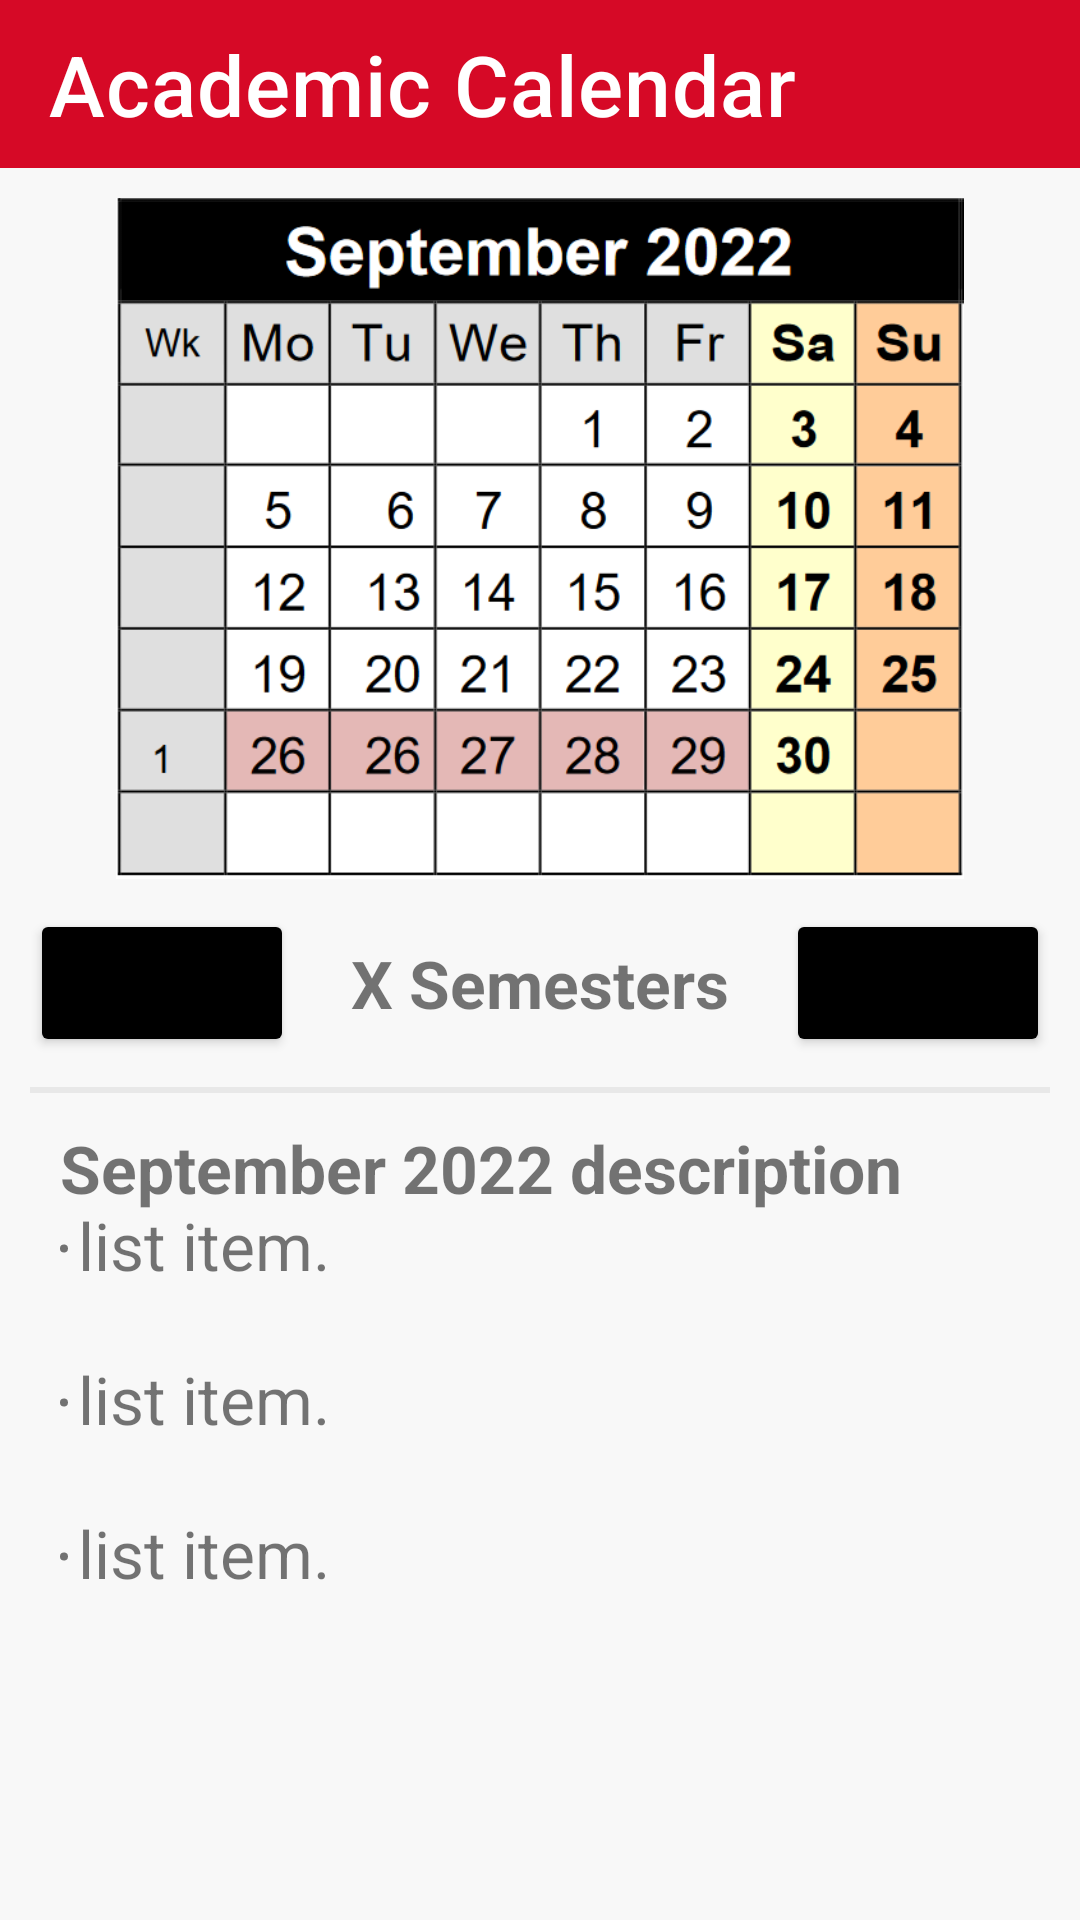

Reconstruct the res/layout file that produces this screen, plus the resources it refers to.
<!-- AndroidManifest.xml: application theme Theme.EasyCal -->
<!-- res/layout/activity_month_view.xml -->
<?xml version="1.0" encoding="utf-8"?>
<RelativeLayout xmlns:android="http://schemas.android.com/apk/res/android"
    xmlns:app="http://schemas.android.com/apk/res-auto"
    xmlns:tools="http://schemas.android.com/tools"
    android:layout_width="match_parent"
    android:layout_height="match_parent"
    tools:context=".ui.MonthViewActivity">

    
    <com.google.android.material.appbar.AppBarLayout
        android:layout_width="match_parent"
        android:layout_height="wrap_content">

        <com.google.android.material.appbar.MaterialToolbar
            android:id="@+id/topBar"
            style="@style/Widget.MaterialComponents.Toolbar.Primary"
            android:layout_width="match_parent"
            android:layout_height="?android:attr/actionBarSize"
            app:navigationIcon="@drawable/ic_back"
            app:title="Academic Calendar"
            app:titleTextAppearance="@style/ToolbarTitleStyle">
        </com.google.android.material.appbar.MaterialToolbar>
    </com.google.android.material.appbar.AppBarLayout>

    <LinearLayout
        android:id="@+id/top_half_layout"
        android:layout_width="match_parent"
        android:layout_height="wrap_content"
        android:orientation="vertical">

        
        
        <ImageView
            android:id="@+id/calendar_image"
            android:layout_width="334dp"
            android:layout_height="243dp"
            android:layout_gravity="center"
            android:layout_marginStart="16dp"
            android:layout_marginTop="50dp"
            android:layout_marginEnd="16dp"
            android:layout_marginBottom="10dp"
            android:layout_weight="1"
            android:adjustViewBounds="true"
            android:contentDescription="@string/calendar_image_description"
            android:paddingTop="16dp"
            android:src="@drawable/_3s_september_2022"
            tools:ignore="InefficientWeight" />

        
        <LinearLayout
            android:id="@+id/month_navigation_layout"
            android:layout_width="match_parent"
            android:layout_height="wrap_content"
            android:orientation="horizontal">

            <Button
                android:id="@+id/prev_month_button"
                android:layout_width="wrap_content"
                android:layout_height="wrap_content"
                android:layout_marginStart="10dp"
                android:backgroundTint="@color/black"
                android:contentDescription="@string/previous_month_description"
                android:drawableLeft="@drawable/previous"
                android:paddingLeft="8dp"
                android:paddingRight="8dp"
                android:text="@string/previous_month_text"
                android:textSize="22sp"
                tools:ignore="RtlHardcoded,RedundantDescriptionCheck" />

            <TextView
                android:id="@+id/semester_text_view"
                android:layout_width="0dp"
                android:layout_height="wrap_content"
                android:layout_weight="0.3"
                android:contentDescription="@string/semester_text_description"
                android:gravity="center"
                android:text="@string/semester_text"
                android:textSize="22sp"
                android:textStyle="bold" />

            <Button
                android:id="@+id/next_month_button"
                android:layout_width="wrap_content"
                android:layout_height="wrap_content"
                android:layout_marginEnd="10dp"
                android:backgroundTint="@color/black"
                android:contentDescription="@string/next_month_description"
                android:drawableEnd="@drawable/next"
                android:paddingLeft="8dp"
                android:paddingRight="8dp"
                android:text="@string/next_month_text"
                android:textSize="22sp"
                tools:ignore="RedundantDescriptionCheck" />
        </LinearLayout>

        <View
            android:layout_width="match_parent"
            android:layout_height="2dp"
            android:layout_margin="10dp"
            android:background="#E8E8E8" />
    </LinearLayout>
    
    

    <ScrollView
        android:id="@+id/bottom_half_layout"
        android:layout_width="match_parent"
        android:layout_height="wrap_content"
        android:layout_below="@+id/top_half_layout"
        android:layout_marginTop="-20dp">

        <TextView
            android:id="@+id/calendar_details"
            android:layout_width="match_parent"
            android:layout_height="wrap_content"
            android:contentDescription="@string/calendar_details_description"
            android:padding="20dp"
            android:text="@string/calendar_details_text"
            android:textSize="22sp" />
    </ScrollView>
</RelativeLayout>
<!-- resources referenced by this layout -->
<resources>
  <color name="black">#FF000000</color>
  <!-- drawable _3s_september_2022: png bitmap (drawable, 54542 bytes) -->
  <string name="calendar_details_description">Describes holidays included in this month.</string>
  <string name="calendar_details_text"><b><center>September 2022 description</center></b>
          \n<li>list item.</li>\n
          \n<li>list item.</li>\n
          \n<li>list item.</li>\n</string>
  <string name="calendar_image_description">Calendar month image</string>
  <string name="next_month_description">Button to go to the next month</string>
  <string name="next_month_text">Next</string>
  <string name="previous_month_description">Button to go to the previous month</string>
  <string name="previous_month_text">Prev</string>
  <string name="semester_text">X Semesters</string>
  <string name="semester_text_description">Semester view text</string>
  <style name="ToolbarTitleStyle" parent="@style/TextAppearance.MaterialComponents.Headline6">
          <item name="android:textSize">28sp</item>
      </style>
  <style name="Theme.EasyCal" parent="Base.Theme.EasyCal" />
  <style name="Base.Theme.EasyCal" parent="Theme.MaterialComponents.DayNight.NoActionBar">
          
          
          <item name="colorPrimary">@color/red</item>
          <item name="colorOnPrimary">@color/white</item>
  
          
          <item name="colorOnSecondary">@color/black</item>
  
          
          <item name="android:windowBackground">#F8F8F8</item>
  
          
          <item name="android:statusBarColor" tools:targetApi="l">@color/black</item>
  
          
          <item name="colorSwitchThumbNormal">@color/red</item>
          <item name="colorControlActivated">@color/red</item>
  
          
          <item name="colorControlNormal">@color/red</item>
      </style>
  <color name="red">#D60926</color>
  <color name="white">#FFFFFFFF</color>
</resources>
